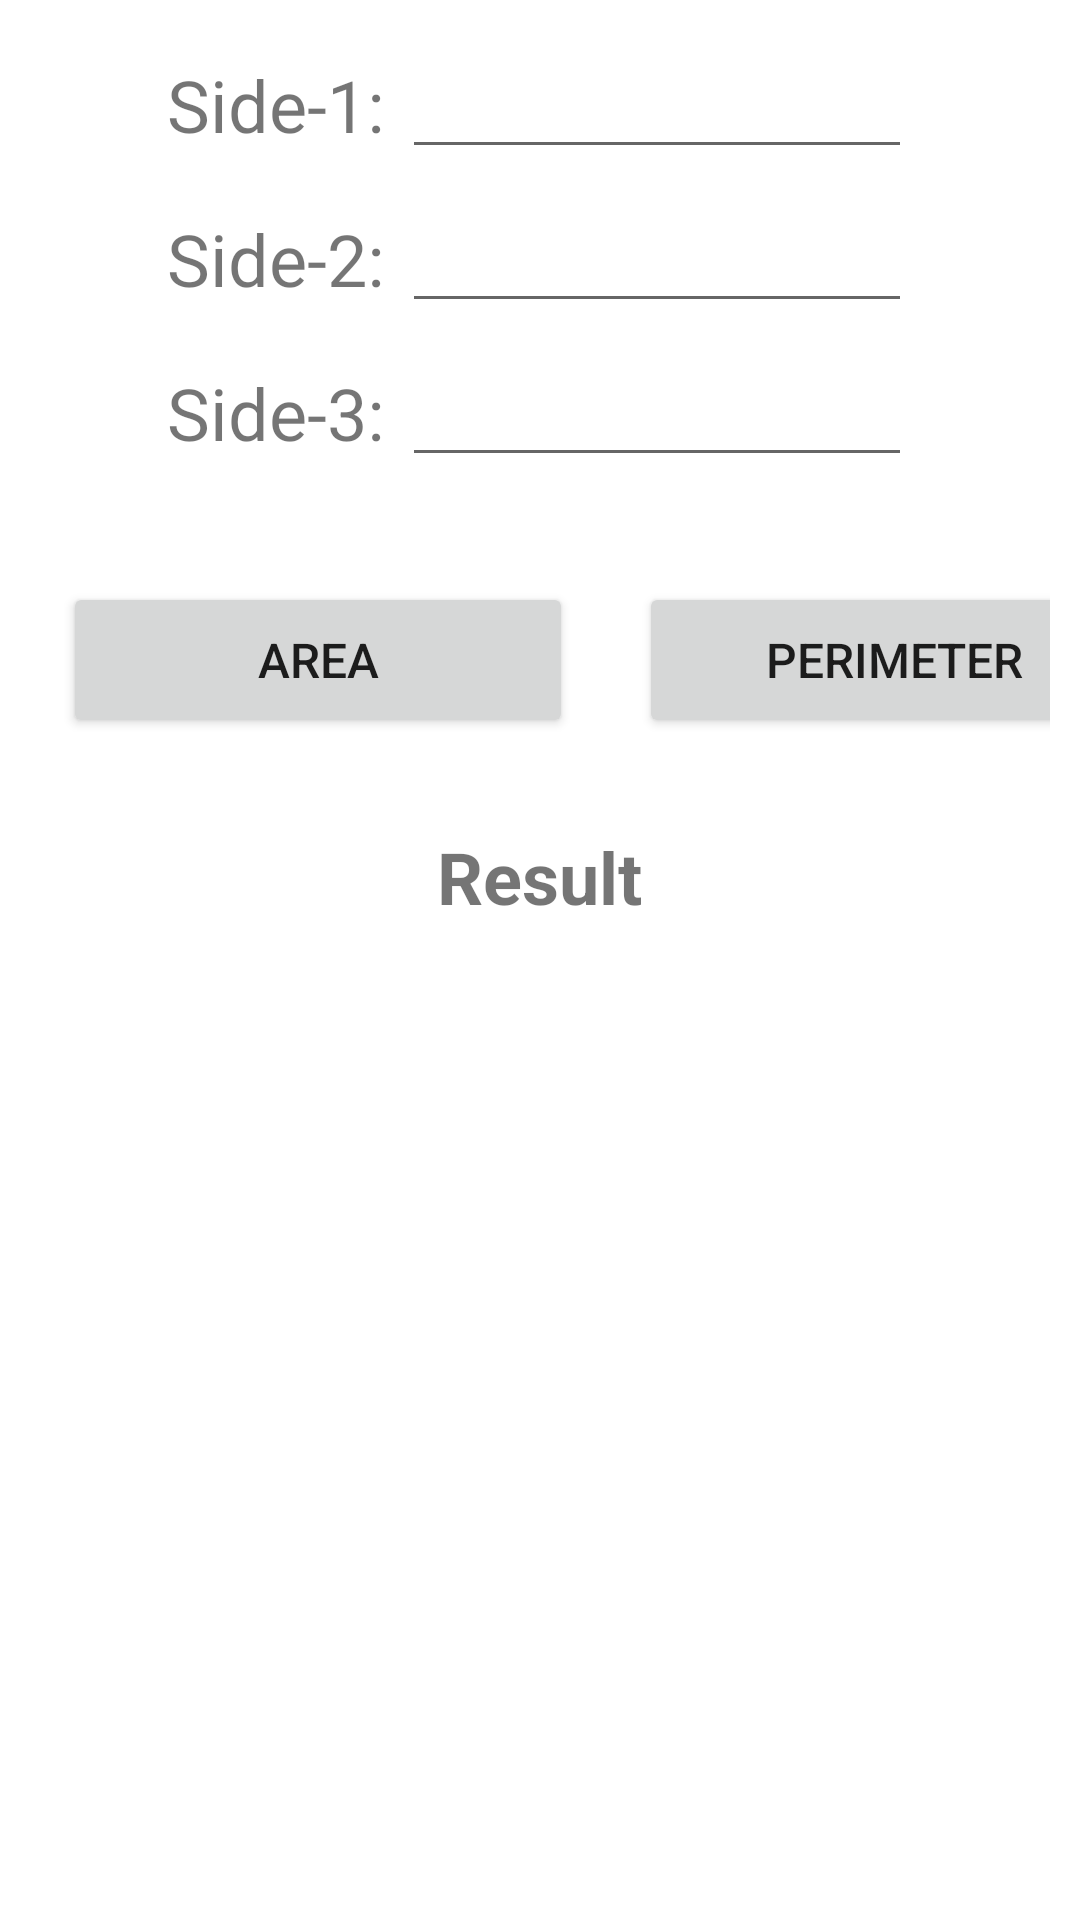

The Android layout XML behind this screen, and the referenced resources:
<!-- AndroidManifest.xml: application theme Theme.EveryCalc -->
<!-- res/layout/fragment_triangle.xml -->
<?xml version="1.0" encoding="utf-8"?>
<ScrollView xmlns:android="http://schemas.android.com/apk/res/android"
    xmlns:tools="http://schemas.android.com/tools"
    android:layout_width="match_parent"
    android:layout_height="match_parent"
    xmlns:app="http://schemas.android.com/apk/res-auto"
    tools:context=".TriangleFragment">

    <LinearLayout
        android:layout_width="match_parent"
        android:layout_height="match_parent"
        android:orientation="vertical"
        android:gravity="center"
        android:layout_margin="10dp">
        <LinearLayout
            android:layout_width="wrap_content"
            android:layout_height="wrap_content"
            android:orientation="horizontal"
            android:layout_margin="5dp">

            <TextView
                android:id="@+id/side1view"
                android:layout_width="wrap_content"
                android:layout_height="wrap_content"
                android:gravity="center_horizontal|center_vertical"
                android:text="Side-1: "
                android:textSize="24sp" />

            <EditText
                android:id="@+id/side1"
                android:layout_width="170dp"
                android:layout_height="wrap_content"
                android:inputType="numberDecimal"
                tools:ignore="SpeakableTextPresentCheck,TouchTargetSizeCheck" />
        </LinearLayout>
        <LinearLayout
            android:layout_width="wrap_content"
            android:layout_height="wrap_content"
            android:orientation="horizontal"
            android:layout_margin="5dp">

            <TextView
                android:id="@+id/side2view"
                android:layout_width="wrap_content"
                android:layout_height="wrap_content"
                android:gravity="center_horizontal|center_vertical"
                android:text="Side-2: "
                android:textSize="24sp" />

            <EditText
                android:id="@+id/side2"
                android:layout_width="170dp"
                android:layout_height="wrap_content"
                android:inputType="numberDecimal"
                tools:ignore="SpeakableTextPresentCheck,TouchTargetSizeCheck" />
        </LinearLayout>
        <LinearLayout
            android:layout_width="wrap_content"
            android:layout_height="wrap_content"
            android:orientation="horizontal"
            android:layout_margin="5dp">

            <TextView
                android:id="@+id/side3view"
                android:layout_width="wrap_content"
                android:layout_height="wrap_content"
                android:gravity="center_horizontal|center_vertical"
                android:text="Side-3: "
                android:textSize="24sp" />

            <EditText
                android:id="@+id/side3"
                android:layout_width="170dp"
                android:layout_height="wrap_content"
                android:inputType="numberDecimal"
                tools:ignore="SpeakableTextPresentCheck,TouchTargetSizeCheck" />
        </LinearLayout>
        <LinearLayout
            android:layout_width="wrap_content"
            android:layout_height="wrap_content"
            android:orientation="horizontal"
            android:layout_marginTop="30dp">

            <Button
                android:id="@+id/area"
                android:layout_width="170dp"
                android:layout_height="52dp"
                android:layout_marginStart="11dp"
                android:layout_marginEnd="11dp"
                android:text="Area"
                android:textSize="16sp"
                app:layout_constraintBottom_toBottomOf="parent"
                app:layout_constraintEnd_toStartOf="@+id/tsa"
                app:layout_constraintStart_toEndOf="@+id/volume"
                app:layout_constraintTop_toTopOf="parent"
                app:layout_constraintVertical_bias="0.459" />
            <Button
                android:id="@+id/perimeter"
                android:layout_width="170dp"
                android:layout_height="52dp"
                android:layout_marginStart="11dp"
                android:layout_marginEnd="16dp"
                android:text="Perimeter"
                android:textSize="16sp"
                app:layout_constraintBottom_toBottomOf="parent"
                app:layout_constraintEnd_toEndOf="parent"
                app:layout_constraintHorizontal_bias="0.0"
                app:layout_constraintStart_toEndOf="@+id/csa"
                app:layout_constraintTop_toTopOf="parent"
                app:layout_constraintVertical_bias="0.459" />
        </LinearLayout>
        <TextView
            android:id="@+id/result"
            android:layout_width="wrap_content"
            android:layout_height="wrap_content"
            android:layout_marginStart="40dp"
            android:layout_marginTop="30dp"
            android:layout_marginEnd="40dp"
            android:gravity="center|center_horizontal"
            android:text="Result"
            android:textSize="24sp"
            android:textStyle="bold"
            app:layout_constraintBottom_toBottomOf="parent"
            app:layout_constraintEnd_toEndOf="parent"
            app:layout_constraintHorizontal_bias="0.498"
            app:layout_constraintStart_toStartOf="parent"
            app:layout_constraintTop_toTopOf="parent"
            app:layout_constraintVertical_bias="0.602" />
    </LinearLayout>

</ScrollView>
<!-- resources referenced by this layout -->
<resources>
  <style name="Theme.EveryCalc" parent="Theme.MaterialComponents.DayNight.NoActionBar">
          
          <item name="colorPrimary">#FBAF19</item>
          <item name="colorPrimaryVariant">#FBAF19</item>
          <item name="colorOnPrimary">@color/white</item>
          
          <item name="colorSecondary">@color/teal_200</item>
          <item name="colorSecondaryVariant">@color/teal_700</item>
          <item name="colorOnSecondary">@color/black</item>
          
          <item name="android:statusBarColor" tools:targetApi="l">?attr/colorPrimaryVariant</item>
          
      </style>
  <color name="white">#FFFFFFFF</color>
  <color name="teal_200">#FF03DAC5</color>
  <color name="teal_700">#FF018786</color>
  <color name="black">#FF000000</color>
</resources>
